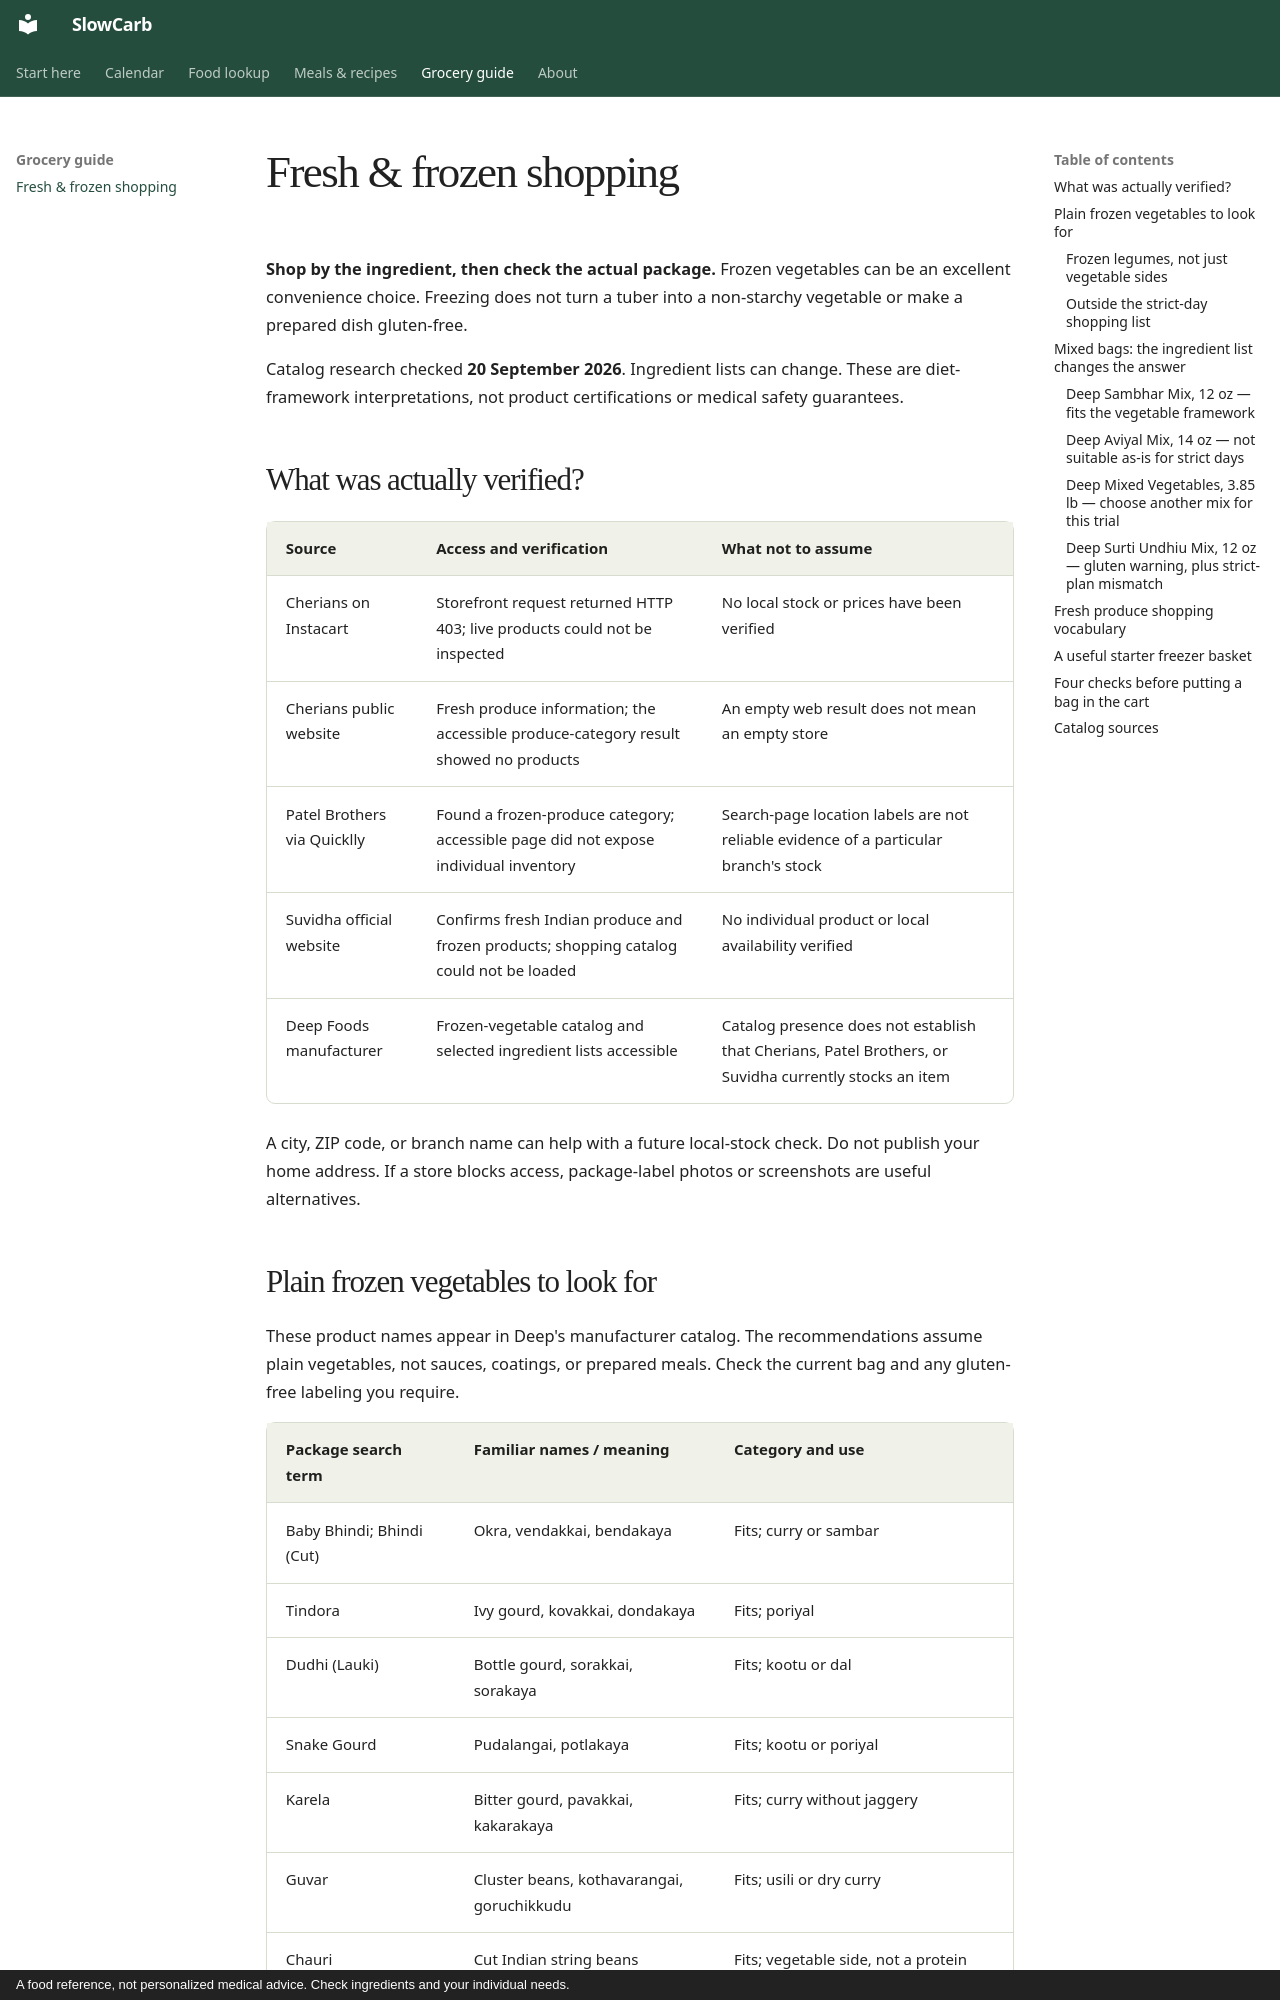

repository: sumanthnathella/SlowCarb · page: groceries/index.html · generator: mkdocs · copyright: A food reference, not personalized medical advice. Check ingredients and your individual needs.

# Fresh & frozen shopping

**Shop by the ingredient, then check the actual package.** Frozen vegetables can be an excellent convenience choice. Freezing does not turn a tuber into a non-starchy vegetable or make a prepared dish gluten-free.

Catalog research checked **20 September 2026**. Ingredient lists can change. These are diet-framework interpretations, not product certifications or medical safety guarantees.

## What was actually verified?

| Source | Access and verification | What not to assume |
| --- | --- | --- |
| Cherians on Instacart | Storefront request returned HTTP 403; live products could not be inspected | No local stock or prices have been verified |
| Cherians public website | Fresh produce information; the accessible produce-category result showed no products | An empty web result does not mean an empty store |
| Patel Brothers via Quicklly | Found a frozen-produce category; accessible page did not expose individual inventory | Search-page location labels are not reliable evidence of a particular branch's stock |
| Suvidha official website | Confirms fresh Indian produce and frozen products; shopping catalog could not be loaded | No individual product or local availability verified |
| Deep Foods manufacturer | Frozen-vegetable catalog and selected ingredient lists accessible | Catalog presence does not establish that Cherians, Patel Brothers, or Suvidha currently stocks an item |

A city, ZIP code, or branch name can help with a future local-stock check. Do not publish your home address. If a store blocks access, package-label photos or screenshots are useful alternatives.
